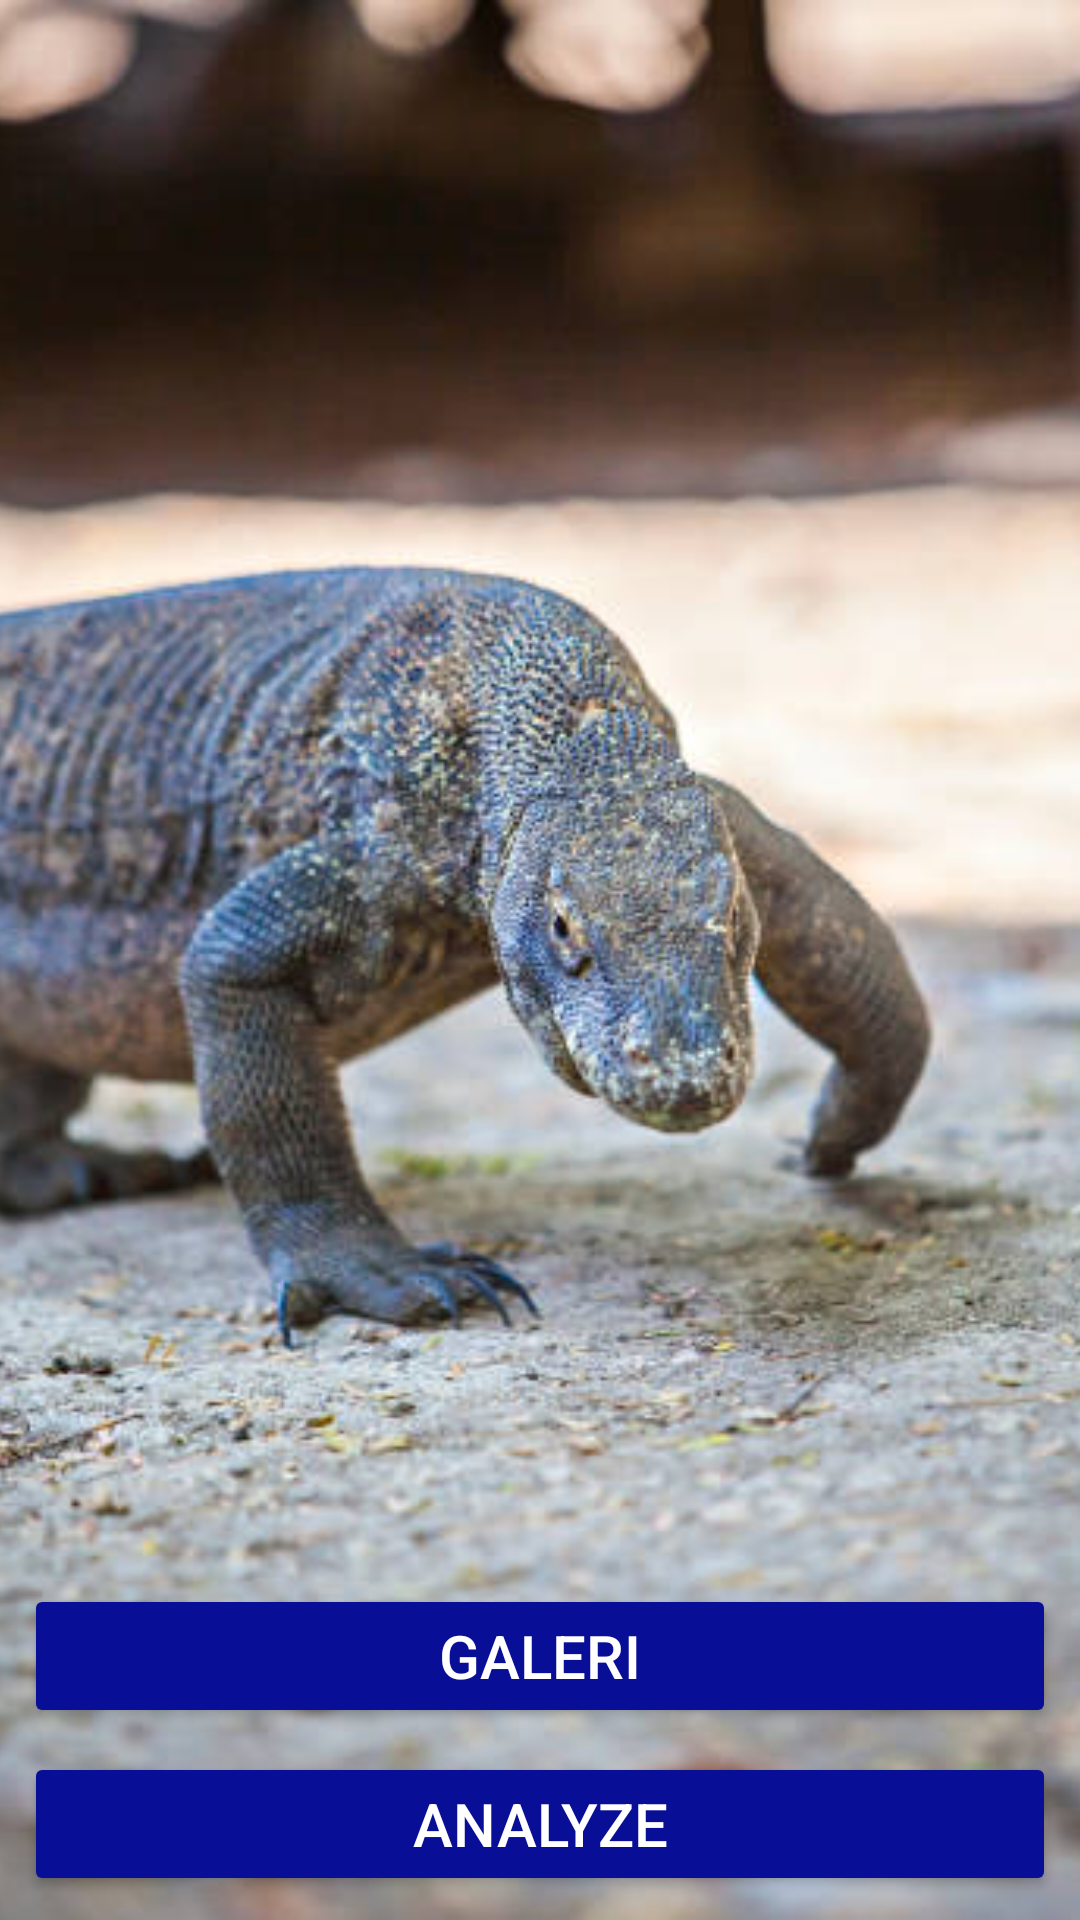

The Android layout XML behind this screen, and the referenced resources:
<!-- AndroidManifest.xml: application theme Theme.ExploreNTT -->
<!-- res/layout/activity_camera.xml -->
<?xml version="1.0" encoding="utf-8"?>
<androidx.constraintlayout.widget.ConstraintLayout xmlns:android="http://schemas.android.com/apk/res/android"
    xmlns:app="http://schemas.android.com/apk/res-auto"
    xmlns:tools="http://schemas.android.com/tools"
    android:layout_width="match_parent"
    android:layout_height="match_parent"
    tools:context=".CameraActivity">

    <ImageView
        android:id="@+id/backgroundImage"
        android:layout_width="match_parent"
        android:layout_height="match_parent"
        android:scaleType="centerCrop"
        android:src="@drawable/komodo_background" />


    <ImageView
        android:id="@+id/previewImageView"
        android:layout_width="0dp"
        android:layout_height="0dp"
        android:layout_marginStart="8dp"
        android:layout_marginTop="8dp"
        android:layout_marginEnd="8dp"
        android:layout_marginBottom="8dp"
        app:layout_constraintBottom_toTopOf="@+id/galleryButton"
        app:layout_constraintEnd_toEndOf="parent"
        app:layout_constraintStart_toStartOf="parent"
        app:layout_constraintTop_toTopOf="parent"
        app:srcCompat="@drawable/ic_place_holder" />

    <Button
        android:id="@+id/galleryButton"
        android:layout_width="0dp"
        android:layout_height="wrap_content"
        android:layout_marginStart="8dp"
        android:layout_marginEnd="8dp"
        android:layout_marginBottom="8dp"
        android:text="@string/gallery"
        android:textSize="20sp"
        android:textColor="@color/white"
        android:backgroundTint="@color/dark_blue"
        app:layout_constraintBottom_toTopOf="@+id/analyzeButton"
        app:layout_constraintEnd_toEndOf="parent"
        app:layout_constraintStart_toStartOf="parent" />

    <Button
        android:id="@+id/analyzeButton"
        android:layout_width="0dp"
        android:layout_height="wrap_content"
        android:layout_marginStart="8dp"
        android:layout_marginEnd="8dp"
        android:textColor="@color/white"
        android:backgroundTint="@color/dark_blue"
        android:layout_marginBottom="8dp"
        android:text="@string/analyze"
        android:textSize="20sp"
        app:layout_constraintBottom_toBottomOf="parent"
        app:layout_constraintEnd_toEndOf="parent"
        app:layout_constraintStart_toStartOf="parent" />


</androidx.constraintlayout.widget.ConstraintLayout>
<!-- resources referenced by this layout -->
<resources>
  <color name="dark_blue">#080E96</color>
  <color name="white">#FFFFFFFF</color>
  <!-- drawable komodo_background: jpg bitmap (drawable, 42080 bytes) -->
  <string name="analyze">Analyze</string>
  <string name="gallery">Galeri</string>
  <style name="Theme.ExploreNTT" parent="Base.Theme.ExploreNTT" />
  <style name="Base.Theme.ExploreNTT" parent="Theme.Material3.DayNight.NoActionBar">
          
          
      </style>
</resources>
